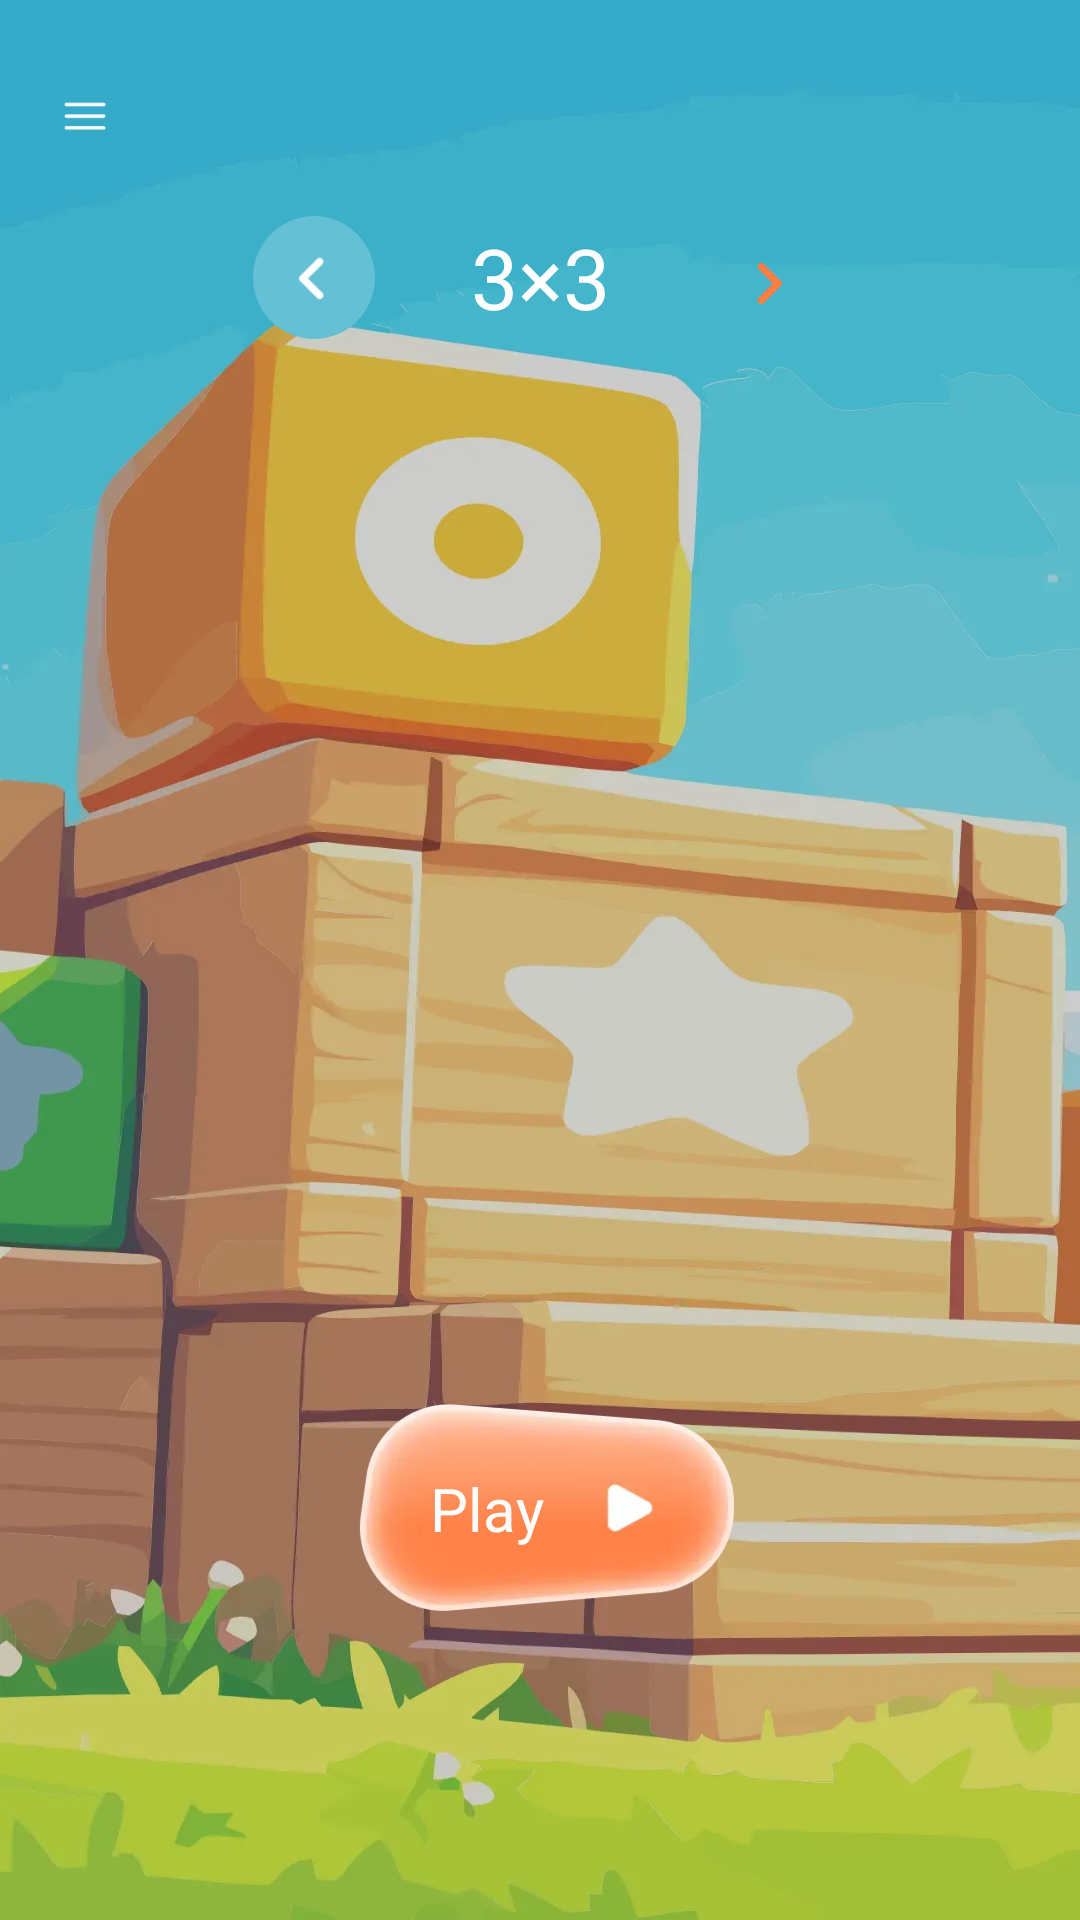

Here is an Android app screen rendered from its layout file. Give the layout XML and the strings, colors and styles it references.
<!-- AndroidManifest.xml: application theme Theme.DigitalSynthesis -->
<!-- res/layout/activity_main.xml -->
<?xml version="1.0" encoding="utf-8"?>
<androidx.drawerlayout.widget.DrawerLayout xmlns:android="http://schemas.android.com/apk/res/android"
    xmlns:app="http://schemas.android.com/apk/res-auto"
    android:id="@+id/dl_main"
    android:layout_width="match_parent"
    android:layout_height="match_parent"
    android:background="@drawable/bg"
    android:fitsSystemWindows="false">


        <androidx.constraintlayout.widget.ConstraintLayout
            android:layout_width="match_parent"
            android:layout_height="match_parent">

            <ImageView
                android:id="@+id/img_menu"
                android:layout_width="wrap_content"
                android:layout_height="wrap_content"
                android:layout_marginStart="20dp"
                android:layout_marginTop="32dp"
                android:src="@drawable/ic_menu"
                app:layout_constraintStart_toStartOf="parent"
                app:layout_constraintTop_toTopOf="parent" />

            <ImageView
                android:id="@+id/img_previous"
                android:layout_width="wrap_content"
                android:layout_height="wrap_content"
                android:layout_marginEnd="32dp"
                android:background="@drawable/bg_not_selete"
                android:padding="9dp"
                android:src="@drawable/ic_previous_1"
                app:layout_constraintBottom_toBottomOf="@+id/tv_num"
                app:layout_constraintEnd_toStartOf="@+id/tv_num"
                app:layout_constraintTop_toTopOf="@+id/tv_num" />

            <TextView
                android:id="@+id/tv_num"
                android:layout_width="wrap_content"
                android:layout_height="wrap_content"
                android:layout_marginTop="29dp"
                android:text="3×3"
                android:textColor="#FFFFFFFF"
                android:textSize="28sp"
                app:layout_constraintEnd_toEndOf="parent"
                app:layout_constraintStart_toStartOf="parent"
                app:layout_constraintTop_toBottomOf="@+id/img_menu" />

            <ImageView
                android:id="@+id/img_next"
                android:layout_width="wrap_content"
                android:layout_height="wrap_content"
                android:layout_marginStart="32dp"
                android:background="@drawable/bg_selete"
                android:padding="9dp"
                android:src="@drawable/ic_next_2"
                app:layout_constraintStart_toEndOf="@+id/tv_num"
                app:layout_constraintTop_toTopOf="@+id/tv_num" />

            <FrameLayout
                android:id="@+id/fl_game"
                android:layout_width="match_parent"
                android:layout_height="0dp"
                android:layout_marginHorizontal="40dp"
                android:layout_marginVertical="26dp"
                app:layout_constraintBottom_toTopOf="@+id/tv_play"
                app:layout_constraintTop_toBottomOf="@+id/tv_num"/>

            <androidx.appcompat.widget.AppCompatTextView
                android:id="@+id/tv_play"
                android:layout_width="wrap_content"
                android:layout_height="wrap_content"
                android:layout_marginBottom="100dp"
                android:background="@drawable/ic_play"
                android:gravity="center_vertical"
                android:paddingStart="28dp"
                android:text="Play"
                android:textColor="#FFFFFFFF"
                android:textSize="20sp"
                app:layout_constraintBottom_toBottomOf="parent"
                app:layout_constraintEnd_toEndOf="@+id/fl_game"
                app:layout_constraintStart_toStartOf="@+id/fl_game" />


        </androidx.constraintlayout.widget.ConstraintLayout>

        <LinearLayout
            android:layout_width="300dp"
            android:layout_height="match_parent"
            android:layout_gravity="start"
            android:background="@color/white"
            android:orientation="vertical">


            <androidx.appcompat.widget.AppCompatTextView
                android:id="@+id/app_name"
                android:layout_width="wrap_content"
                android:layout_height="wrap_content"
                android:layout_marginStart="32sp"
                android:layout_marginTop="48dp"
                android:drawableStart="@drawable/ic_logo"
                android:drawablePadding="16dp"
                android:gravity="center"
                android:text="@string/app_name"
                android:textColor="#FF222222"
                android:textSize="16sp"
                android:textStyle="bold" />

            <androidx.appcompat.widget.AppCompatTextView
                android:id="@+id/privacy_policy_button"
                android:layout_width="match_parent"
                android:layout_height="wrap_content"
                android:layout_marginHorizontal="16dp"
                android:layout_marginTop="32dp"
                android:autoSizeMaxTextSize="42dp"
                android:background="@drawable/bg_but_set"
                android:gravity="center"
                android:paddingVertical="16dp"
                android:text="Privacy Policy" />

        </LinearLayout>


</androidx.drawerlayout.widget.DrawerLayout>
<!-- resources referenced by this layout -->
<resources>
  <!-- drawable bg: webp bitmap (drawable-xxhdpi, 72250 bytes) -->
  <!-- drawable bg_but_set (drawable) -->
  <?xml version="1.0" encoding="utf-8"?>
  <shape xmlns:android="http://schemas.android.com/apk/res/android"
      android:shape="rectangle">
      <corners android:radius="12dp" />
      <solid android:color="#F6F6F6"/>
  </shape>
  <!-- drawable bg_not_selete (drawable) -->
  <?xml version="1.0" encoding="utf-8"?>
  <shape xmlns:android="http://schemas.android.com/apk/res/android"
      android:shape="oval">
      <solid android:color="#64C0D5"/>
  </shape>
  <!-- drawable ic_logo: webp bitmap (drawable-xxhdpi, 5508 bytes) -->
  <!-- drawable ic_menu: webp bitmap (drawable-xxhdpi, 582 bytes) -->
  <!-- drawable ic_next_2: webp bitmap (drawable-xxhdpi, 1146 bytes) -->
  <!-- drawable ic_play: webp bitmap (drawable-xxhdpi, 7030 bytes) -->
  <!-- drawable ic_previous_1: webp bitmap (drawable-xxhdpi, 930 bytes) -->
  <string name="app_name">2048 Challenge</string>
  <style name="Theme.DigitalSynthesis" parent="Base.Theme.DigitalSynthesis" />
  <style name="Base.Theme.DigitalSynthesis" parent="Theme.Material3.DayNight.NoActionBar">
          
          
      </style>
  <!-- not gathered from this repository: default colours our renderer supplied (Android Studio template values) -->
  <color name="white">#FFFFFFFF</color>
</resources>
